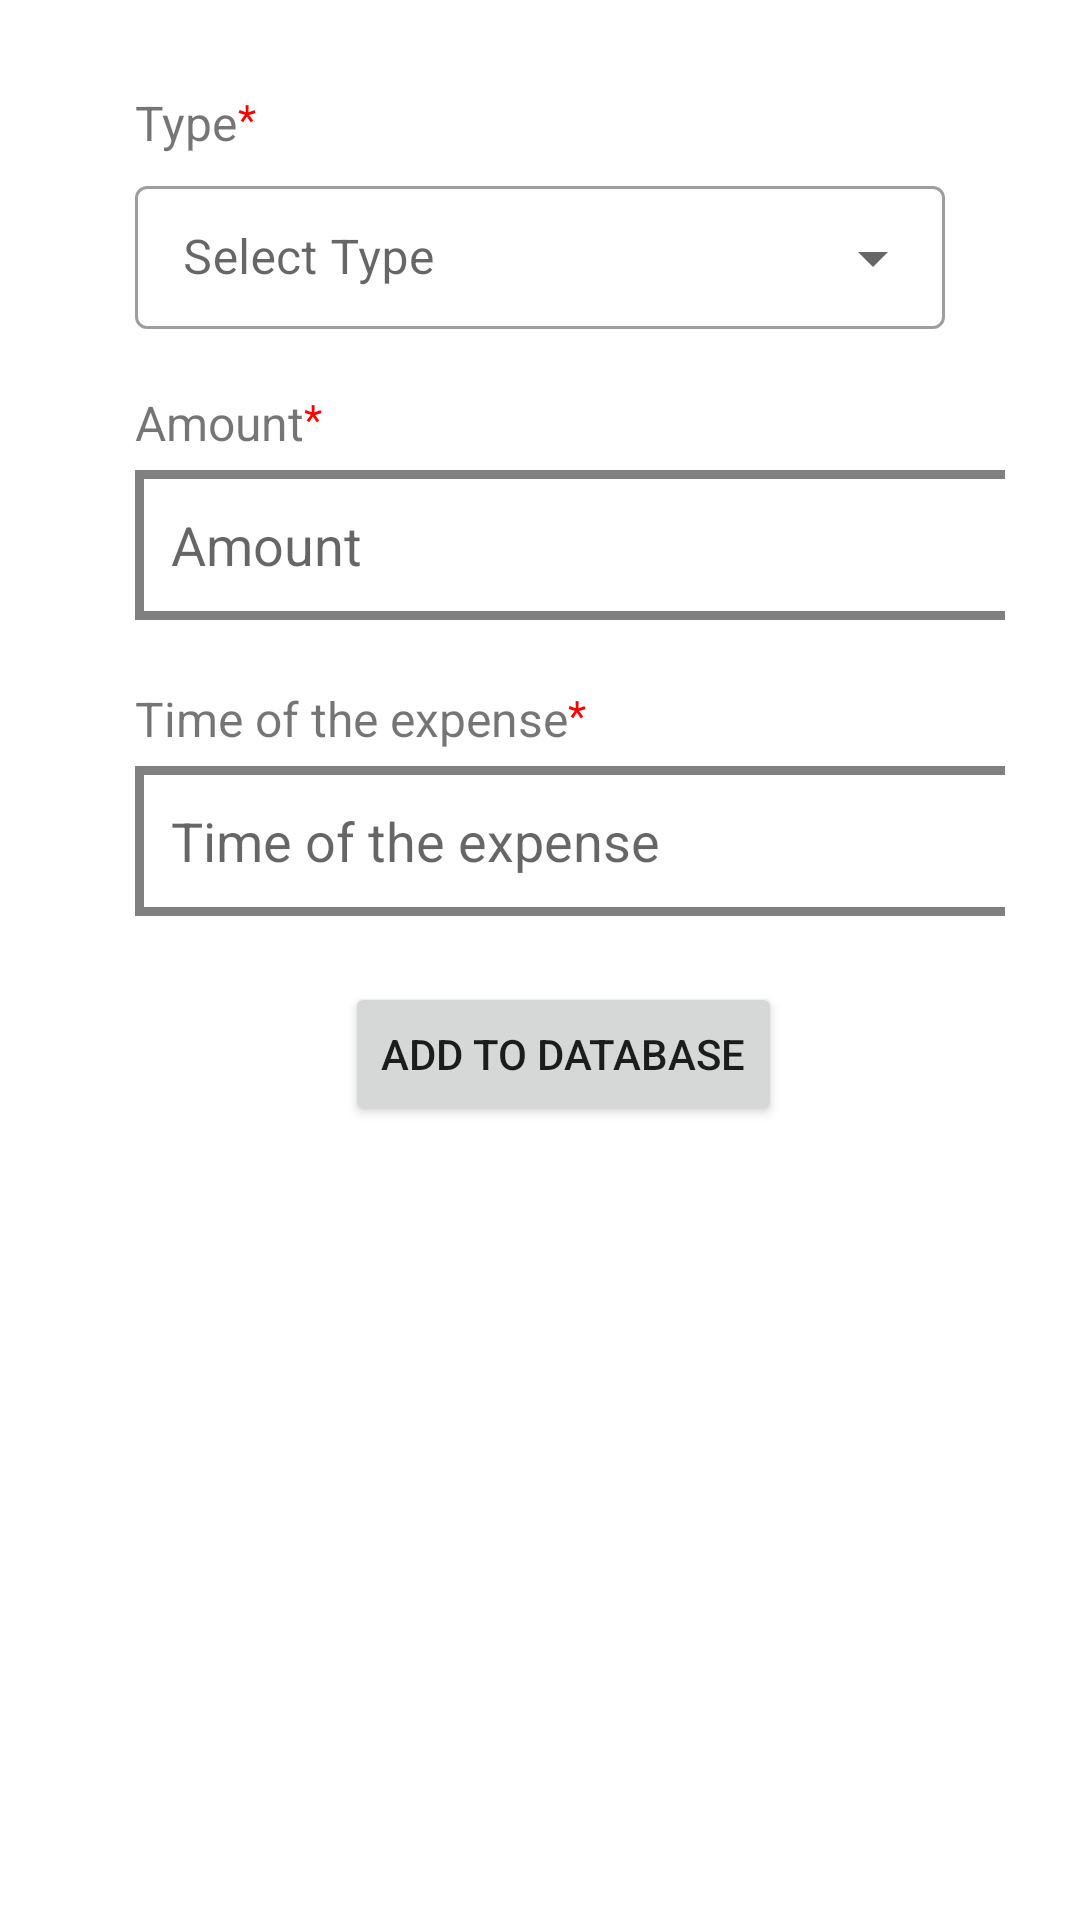

Reconstruct the res/layout file that produces this screen, plus the resources it refers to.
<!-- AndroidManifest.xml: application theme Theme.Travelfake -->
<!-- res/layout/activity_add_expense.xml -->
<?xml version="1.0" encoding="utf-8"?>
<androidx.coordinatorlayout.widget.CoordinatorLayout xmlns:android="http://schemas.android.com/apk/res/android"
    xmlns:app="http://schemas.android.com/apk/res-auto"
    xmlns:tools="http://schemas.android.com/tools"
    android:layout_width="match_parent"
    android:layout_height="match_parent"
    android:paddingTop="30dp"
    tools:context=".AddExpenseActivity">
    <LinearLayout
        android:layout_width="match_parent"
        android:layout_height="wrap_content"
        android:orientation="vertical"
        android:layout_marginLeft="45dp"
        android:layout_marginRight="25dp"
        tools:ignore="MissingConstraints">
        <RelativeLayout
            android:layout_width="wrap_content"
            android:layout_height="wrap_content"
            android:layout_marginBottom="5dp"
            >
            <TextView
                android:id="@+id/label_type"
                android:layout_width="wrap_content"
                android:layout_height="wrap_content"
                android:text="Type"
                android:textSize="16dp"
                />

            <TextView
                android:layout_width="wrap_content"
                android:layout_height="wrap_content"
                android:layout_toRightOf="@+id/label_type"
                android:text="*"
                android:textColor="@color/red" />
        </RelativeLayout>
        <com.google.android.material.textfield.TextInputLayout
            android:layout_width="match_parent"
            android:layout_height="wrap_content"
            android:layout_marginBottom="20dp"
            android:layout_marginRight="20dp"
            android:hint="Select Type"
            style="@style/Widget.MaterialComponents.TextInputLayout.OutlinedBox.Dense.ExposedDropdownMenu">
            <AutoCompleteTextView
                android:id="@+id/auto_complete_txt"
                android:layout_width="match_parent"
                android:layout_height="wrap_content"
                android:inputType="none"/>
        </com.google.android.material.textfield.TextInputLayout>
        <RelativeLayout
            android:layout_width="wrap_content"
            android:layout_height="wrap_content"
            android:layout_marginBottom="5dp"
            >
            <TextView
                android:id="@+id/label_amount"
                android:layout_width="wrap_content"
                android:layout_height="wrap_content"
                android:text="Amount"
                android:textSize="16dp"
                />

            <TextView
                android:layout_width="wrap_content"
                android:layout_height="wrap_content"
                android:layout_toRightOf="@+id/label_amount"
                android:text="*"
                android:textColor="@color/red" />
        </RelativeLayout>
        <com.google.android.material.textfield.TextInputEditText
            android:id="@+id/amount_input"
            android:layout_width="323dp"
            android:layout_height="50dp"
            android:background="@drawable/custom_input"
            android:hint="Amount"
            android:layout_marginBottom="22dp"
            android:paddingStart="12dp"
            android:paddingEnd="12dp"
            tools:ignore="MissingConstraints" />
        <RelativeLayout
            android:layout_width="wrap_content"
            android:layout_height="wrap_content"
            android:layout_marginBottom="5dp"
            >
            <TextView
                android:id="@+id/label_dateOfExpense"
                android:layout_width="wrap_content"
                android:layout_height="wrap_content"
                android:text="Time of the expense"
                android:textSize="16dp"
                />

            <TextView
                android:layout_width="wrap_content"
                android:layout_height="wrap_content"
                android:layout_toRightOf="@+id/label_dateOfExpense"
                android:text="*"
                android:textColor="@color/red" />
        </RelativeLayout>
        <com.google.android.material.textfield.TextInputEditText
            android:id="@+id/dateOfExpense_input"
            android:layout_width="323dp"
            android:layout_height="50dp"
            android:background="@drawable/custom_input"
            android:hint="Time of the expense"
            android:layout_marginBottom="22dp"
            android:paddingStart="12dp"
            android:paddingEnd="12dp"
            android:focusable="false"
            android:drawableRight="@drawable/ic_date"
            tools:ignore="MissingConstraints" />
        <Button
            android:id="@+id/add_button_expense"
            android:layout_width="wrap_content"
            android:layout_height="wrap_content"
            android:text="Add To DataBase"
            android:layout_marginLeft="70dp"
            ></Button>
    </LinearLayout>
</androidx.coordinatorlayout.widget.CoordinatorLayout>
<!-- resources referenced by this layout -->
<resources>
  <color name="red">#F00</color>
  <!-- drawable custom_input (drawable) -->
  <?xml version="1.0" encoding="utf-8"?>
  <selector xmlns:android="http://schemas.android.com/apk/res/android">
      <item android:state_enabled="true" android:state_focused="true">
          <shape  android:shape="rectangle">
              <solid android:color="@color/white"/>
              <stroke android:color="@color/blue" android:width="3dp"/>
          </shape>
      </item>
      <item android:state_enabled="true">
          <shape  android:shape="rectangle">
              <solid android:color="@color/white"/>
              <stroke android:color="@color/gray" android:width="3dp"/>
          </shape>
      </item>
  </selector>
  <!-- drawable ic_date (drawable) -->
  <vector android:height="24dp" android:tint="#A7A4A4"
      android:viewportHeight="24" android:viewportWidth="24"
      android:width="24dp" xmlns:android="http://schemas.android.com/apk/res/android">
      <path android:fillColor="@android:color/white" android:pathData="M9,11L7,11v2h2v-2zM13,11h-2v2h2v-2zM17,11h-2v2h2v-2zM19,4h-1L18,2h-2v2L8,4L8,2L6,2v2L5,4c-1.11,0 -1.99,0.9 -1.99,2L3,20c0,1.1 0.89,2 2,2h14c1.1,0 2,-0.9 2,-2L21,6c0,-1.1 -0.9,-2 -2,-2zM19,20L5,20L5,9h14v11z"/>
  </vector>
  <style name="Theme.Travelfake" parent="Theme.MaterialComponents.DayNight.DarkActionBar">
          
          <item name="colorPrimary">@color/purple_500</item>
          <item name="colorPrimaryVariant">@color/purple_700</item>
          <item name="colorOnPrimary">@color/white</item>
          
          <item name="colorSecondary">@color/teal_200</item>
          <item name="colorSecondaryVariant">@color/teal_700</item>
          <item name="colorOnSecondary">@color/black</item>
          
          <item name="android:statusBarColor" tools:targetApi="l">?attr/colorPrimaryVariant</item>
          
      </style>
  <color name="white">#FFFFFFFF</color>
  <color name="blue">#0000FF</color>
  <color name="gray">#808080</color>
  <color name="purple_500">#FF6200EE</color>
  <color name="purple_700">#FF3700B3</color>
  <color name="teal_200">#FF03DAC5</color>
  <color name="teal_700">#FF018786</color>
  <color name="black">#FF000000</color>
</resources>
